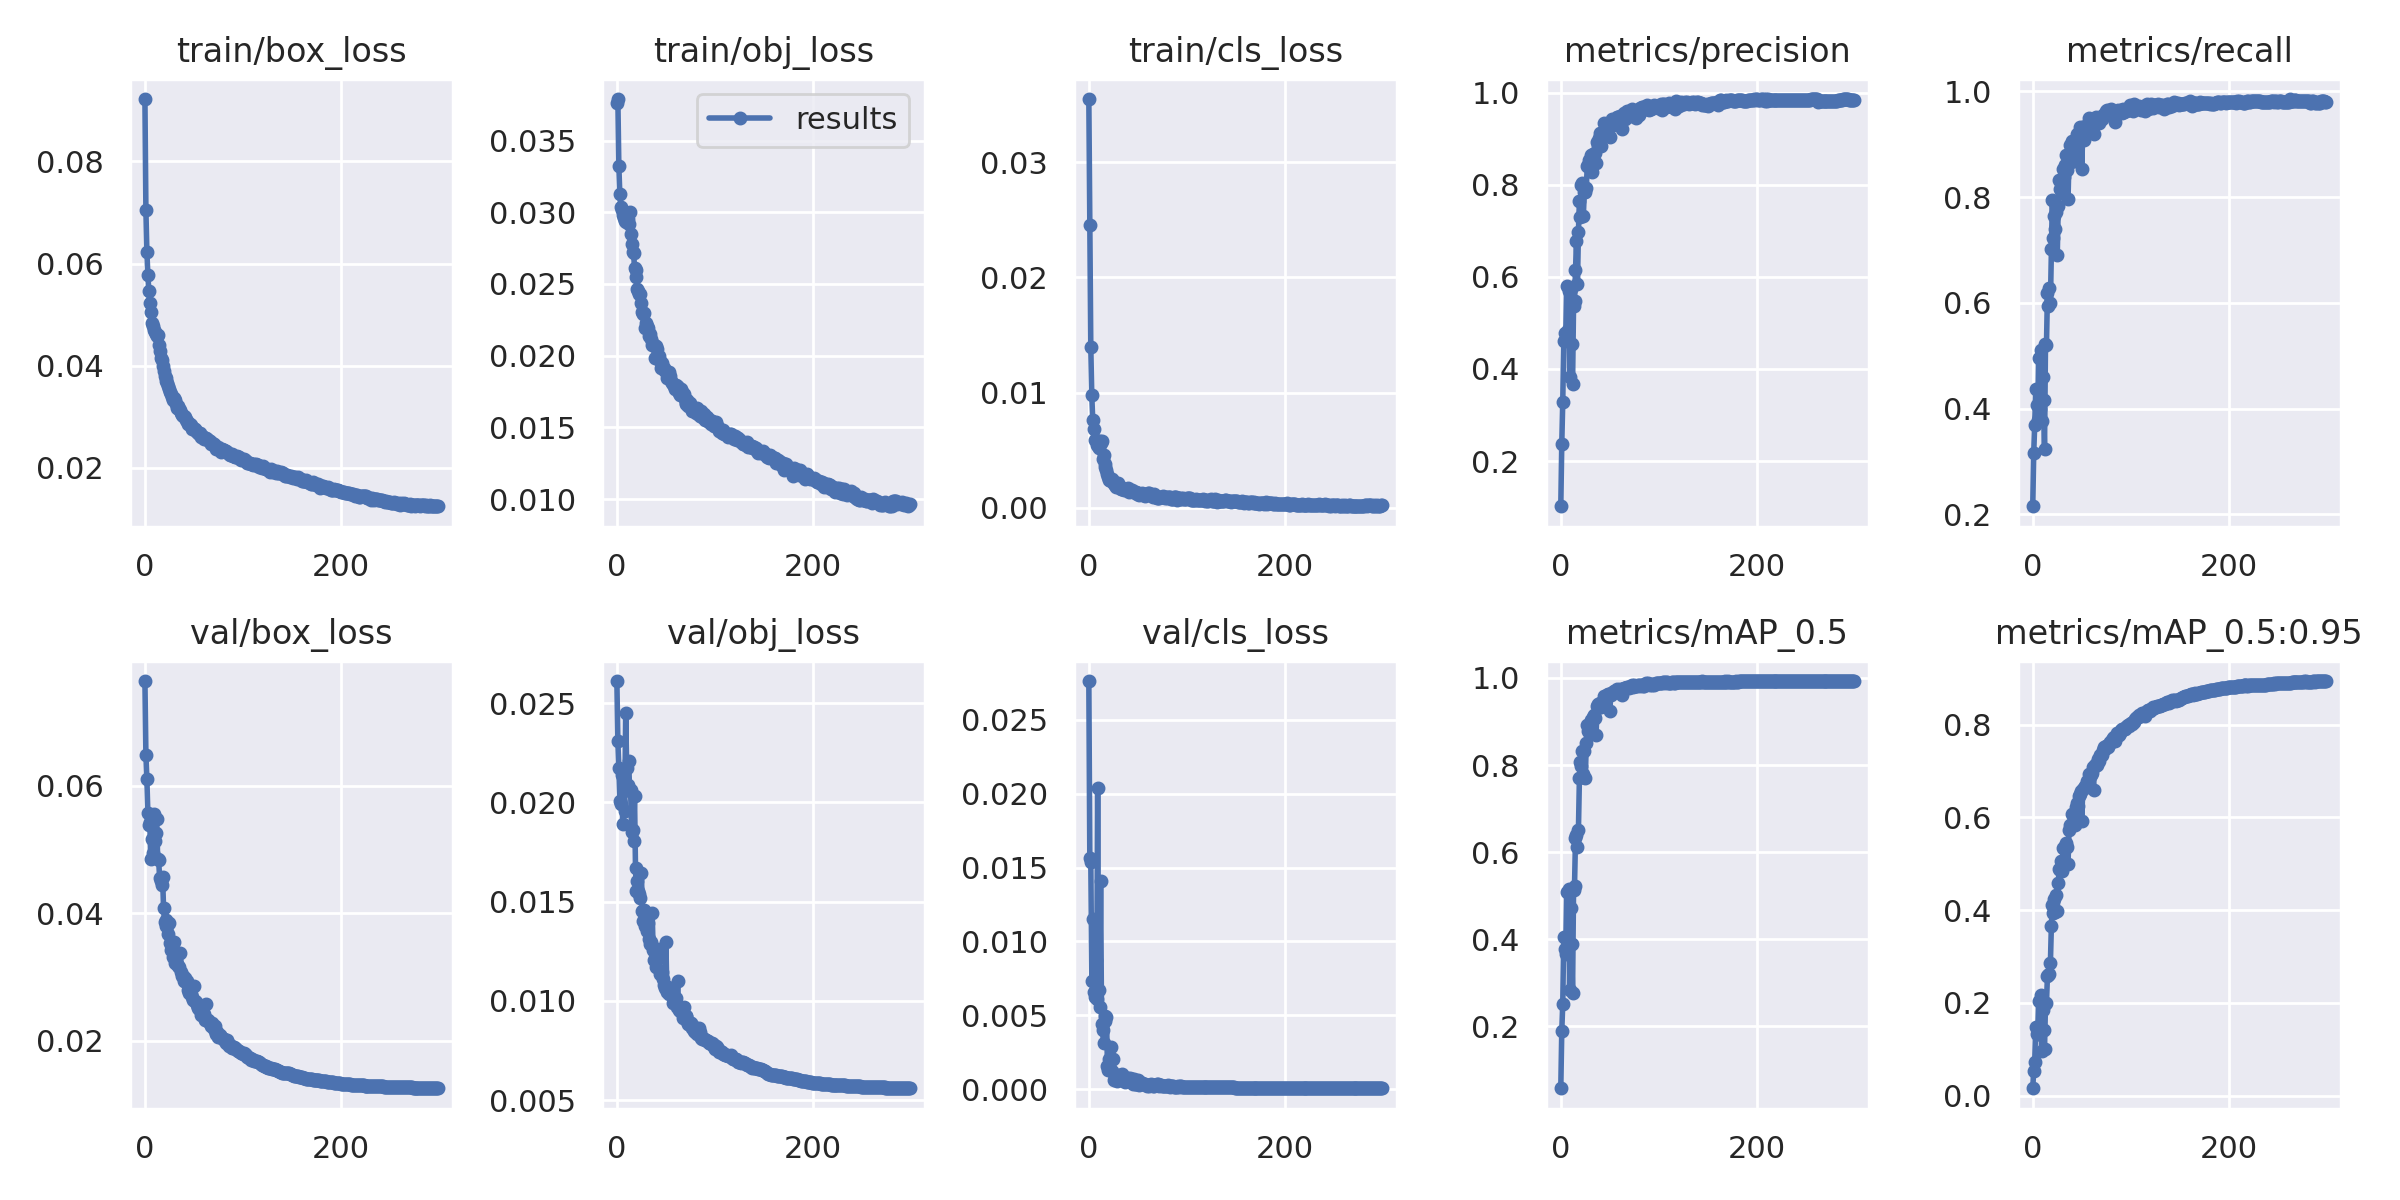

Source data for this figure (header and first rows):
epoch, train/box_loss, train/obj_loss, train/cls_loss, metrics/precision, metrics/recall, metrics/mAP_0.5, metrics/mAP_0.5:0.95, val/box_loss, val/obj_loss, val/cls_loss, x/lr0, x/lr1, x/lr2
0, 0.09222, 0.03763, 0.03546, 0.1017, 0.2154, 0.05768, 0.01566, 0.0764, 0.02611, 0.02763, 0.00078, 0.00078, 0.09298
1, 0.07042, 0.0379, 0.02453, 0.2373, 0.3166, 0.1888, 0.05384, 0.0648, 0.02307, 0.01565, 0.00157, 0.00157, 0.08587
2, 0.06224, 0.03324, 0.01392, 0.3288, 0.3694, 0.2515, 0.07225, 0.06103, 0.02175, 0.01541, 0.00236, 0.00236, 0.07876
3, 0.05778, 0.03125, 0.009766, 0.4617, 0.4363, 0.4061, 0.1471, 0.05564, 0.02008, 0.007323, 0.003149, 0.003149, 0.07165
4, 0.05459, 0.0304, 0.007589, 0.4785, 0.4075, 0.3765, 0.1326, 0.05379, 0.01993, 0.01152, 0.003939, 0.003939, 0.06454
5, 0.05229, 0.03017, 0.006855, 0.4655, 0.378, 0.3652, 0.1321, 0.05428, 0.02139, 0.006556, 0.004727, 0.004727, 0.05743
6, 0.05049, 0.02979, 0.005872, 0.5801, 0.4964, 0.5075, 0.2033, 0.04844, 0.01891, 0.006242, 0.005516, 0.005516, 0.05032
7, 0.0483, 0.0296, 0.005864, 0.484, 0.3994, 0.3939, 0.1443, 0.05165, 0.0208, 0.008739, 0.006303, 0.006303, 0.0432
8, 0.0477, 0.0294, 0.005421, 0.5687, 0.5117, 0.5152, 0.2169, 0.04939, 0.01954, 0.00608, 0.00709, 0.00709, 0.03609
9, 0.04695, 0.02936, 0.005378, 0.383, 0.3758, 0.2825, 0.09525, 0.05555, 0.02449, 0.02038, 0.007876, 0.007876, 0.02898
10, 0.04653, 0.0294, 0.005191, 0.5746, 0.4598, 0.4724, 0.1853, 0.05139, 0.02171, 0.006734, 0.008661, 0.008661, 0.02186
11, 0.04615, 0.02951, 0.00576, 0.4533, 0.4169, 0.3888, 0.1409, 0.05258, 0.02089, 0.005568, 0.009445, 0.009445, 0.01474
12, 0.04584, 0.02915, 0.005636, 0.3666, 0.3233, 0.2773, 0.09994, 0.05484, 0.0221, 0.0141, 0.009968, 0.009968, 0.009968
13, 0.04609, 0.03, 0.005783, 0.5375, 0.522, 0.5125, 0.1976, 0.04847, 0.02059, 0.004424, 0.009968, 0.009968, 0.009968
14, 0.04408, 0.02851, 0.004205, 0.5466, 0.5202, 0.5214, 0.1996, 0.0483, 0.02065, 0.004022, 0.009963, 0.009963, 0.009963
15, 0.04285, 0.02782, 0.004612, 0.6145, 0.6194, 0.6317, 0.2585, 0.04556, 0.01849, 0.003125, 0.009957, 0.009957, 0.009957
16, 0.04141, 0.02722, 0.00381, 0.6789, 0.5937, 0.6391, 0.2592, 0.04512, 0.01862, 0.004936, 0.009951, 0.009951, 0.009951
17, 0.04111, 0.02716, 0.003586, 0.5841, 0.6273, 0.6122, 0.2616, 0.04442, 0.01806, 0.00459, 0.009944, 0.009944, 0.009944
18, 0.03987, 0.02615, 0.003286, 0.6981, 0.5989, 0.6502, 0.2852, 0.04573, 0.02032, 0.004896, 0.009937, 0.009937, 0.009937
19, 0.03889, 0.02599, 0.002915, 0.7657, 0.7012, 0.7712, 0.3663, 0.04085, 0.01667, 0.001555, 0.009929, 0.009929, 0.009929
20, 0.03798, 0.0255, 0.002675, 0.7301, 0.7939, 0.8081, 0.4121, 0.03866, 0.01552, 0.001276, 0.009921, 0.009921, 0.009921
21, 0.03752, 0.02465, 0.002402, 0.7988, 0.7222, 0.7973, 0.3936, 0.03897, 0.01605, 0.002025, 0.009913, 0.009913, 0.009913
22, 0.037, 0.0245, 0.002402, 0.8035, 0.7646, 0.8314, 0.4237, 0.03797, 0.01552, 0.001386, 0.009904, 0.009904, 0.009904
23, 0.03667, 0.02433, 0.002329, 0.7326, 0.7398, 0.7793, 0.3967, 0.03793, 0.01537, 0.002837, 0.009894, 0.009894, 0.009894
24, 0.03599, 0.02427, 0.002493, 0.7851, 0.7725, 0.8329, 0.4331, 0.03674, 0.01518, 0.001206, 0.009884, 0.009884, 0.009884
25, 0.03537, 0.0237, 0.002371, 0.7835, 0.6896, 0.7712, 0.3977, 0.03843, 0.01646, 0.002056, 0.009874, 0.009874, 0.009874
26, 0.03484, 0.02305, 0.002103, 0.7929, 0.7824, 0.8501, 0.4576, 0.03531, 0.01452, 0.0006398, 0.009864, 0.009864, 0.009864
27, 0.03441, 0.02294, 0.001971, 0.8398, 0.8315, 0.8915, 0.4883, 0.03428, 0.01401, 0.0008087, 0.009853, 0.009853, 0.009853
28, 0.03377, 0.02298, 0.001817, 0.8432, 0.815, 0.8772, 0.486, 0.03445, 0.01456, 0.0008139, 0.009841, 0.009841, 0.009841
29, 0.03332, 0.02192, 0.001937, 0.8533, 0.8258, 0.8915, 0.5062, 0.03315, 0.0138, 0.0005434, 0.009829, 0.009829, 0.009829
30, 0.03375, 0.02228, 0.002142, 0.8513, 0.8073, 0.8707, 0.484, 0.03542, 0.01421, 0.0007717, 0.009817, 0.009817, 0.009817
31, 0.03327, 0.02208, 0.001838, 0.8646, 0.8522, 0.9024, 0.5331, 0.03219, 0.01351, 0.0009815, 0.009804, 0.009804, 0.009804
32, 0.03245, 0.02195, 0.001737, 0.8285, 0.8388, 0.8769, 0.5006, 0.03262, 0.01395, 0.00063, 0.009791, 0.009791, 0.009791
33, 0.03176, 0.02139, 0.001601, 0.8662, 0.8601, 0.9113, 0.5389, 0.032, 0.01313, 0.0008794, 0.009777, 0.009777, 0.009777
34, 0.03206, 0.02149, 0.00166, 0.8504, 0.879, 0.9145, 0.545, 0.03169, 0.01287, 0.001003, 0.009763, 0.009763, 0.009763
35, 0.03145, 0.02118, 0.001713, 0.87, 0.8521, 0.9078, 0.5356, 0.03162, 0.01298, 0.0006693, 0.009749, 0.009749, 0.009749
36, 0.03125, 0.02073, 0.001547, 0.8481, 0.7968, 0.8694, 0.4997, 0.03371, 0.01443, 0.0008475, 0.009734, 0.009734, 0.009734
37, 0.03069, 0.02079, 0.001668, 0.8934, 0.8746, 0.9356, 0.5734, 0.03077, 0.01258, 0.0004768, 0.009719, 0.009719, 0.009719
38, 0.03039, 0.02072, 0.001584, 0.8834, 0.8981, 0.9404, 0.5836, 0.03013, 0.01208, 0.0007684, 0.009704, 0.009704, 0.009704
39, 0.03023, 0.01986, 0.001558, 0.9007, 0.8664, 0.9331, 0.5813, 0.03018, 0.0124, 0.0005428, 0.009687, 0.009687, 0.009687
40, 0.03018, 0.02065, 0.001691, 0.9126, 0.9052, 0.9422, 0.6068, 0.02936, 0.01172, 0.0007761, 0.009671, 0.009671, 0.009671
41, 0.02998, 0.0205, 0.001396, 0.8845, 0.8922, 0.9326, 0.5884, 0.02982, 0.01257, 0.000612, 0.009654, 0.009654, 0.009654
42, 0.02935, 0.01986, 0.001494, 0.9058, 0.8882, 0.9431, 0.5955, 0.02922, 0.01216, 0.00074, 0.009637, 0.009637, 0.009637
43, 0.02912, 0.01999, 0.001457, 0.9127, 0.8689, 0.9365, 0.5841, 0.02937, 0.01261, 0.0005137, 0.009619, 0.009619, 0.009619
44, 0.02864, 0.01963, 0.00152, 0.9349, 0.9062, 0.9584, 0.6219, 0.02799, 0.01138, 0.0006707, 0.009601, 0.009601, 0.009601
45, 0.0286, 0.01916, 0.001395, 0.914, 0.9187, 0.9558, 0.6309, 0.0275, 0.01136, 0.0003744, 0.009583, 0.009583, 0.009583
46, 0.0285, 0.01947, 0.001414, 0.9101, 0.9004, 0.9507, 0.6238, 0.02782, 0.01144, 0.0006886, 0.009564, 0.009564, 0.009564
47, 0.02831, 0.01913, 0.001381, 0.9242, 0.9115, 0.9601, 0.6462, 0.02726, 0.0111, 0.000346, 0.009545, 0.009545, 0.009545
48, 0.02754, 0.01917, 0.001375, 0.9199, 0.9321, 0.9625, 0.6507, 0.02688, 0.01078, 0.0003604, 0.009525, 0.009525, 0.009525
49, 0.02777, 0.01895, 0.001243, 0.9294, 0.9241, 0.9624, 0.6581, 0.02639, 0.01067, 0.0003246, 0.009505, 0.009505, 0.009505
50, 0.02755, 0.01893, 0.001252, 0.9044, 0.8536, 0.9245, 0.5928, 0.02865, 0.01296, 0.0006071, 0.009485, 0.009485, 0.009485
51, 0.02761, 0.01843, 0.001093, 0.9299, 0.9231, 0.9616, 0.6607, 0.02622, 0.01044, 0.0003059, 0.009464, 0.009464, 0.009464
52, 0.02712, 0.01868, 0.00124, 0.9436, 0.9076, 0.9666, 0.663, 0.02607, 0.01069, 0.0004936, 0.009443, 0.009443, 0.009443
53, 0.02706, 0.01884, 0.001187, 0.9298, 0.9353, 0.9687, 0.667, 0.02564, 0.01037, 0.0003252, 0.009421, 0.009421, 0.009421
54, 0.02682, 0.01861, 0.001279, 0.9369, 0.9214, 0.9693, 0.667, 0.02513, 0.01054, 0.0004261, 0.0094, 0.0094, 0.0094
55, 0.02651, 0.01826, 0.001093, 0.9416, 0.9241, 0.9698, 0.6793, 0.02499, 0.01037, 0.0003624, 0.009377, 0.009377, 0.009377
56, 0.02675, 0.01808, 0.001199, 0.942, 0.9291, 0.9705, 0.6795, 0.02495, 0.01028, 0.0003838, 0.009355, 0.009355, 0.009355
57, 0.02608, 0.01802, 0.001004, 0.9462, 0.9504, 0.9742, 0.6945, 0.02411, 0.009912, 0.0003642, 0.009332, 0.009332, 0.009332
58, 0.02623, 0.01791, 0.001161, 0.9475, 0.9331, 0.9719, 0.6889, 0.0242, 0.009995, 0.0002966, 0.009308, 0.009308, 0.009308
59, 0.02595, 0.01769, 0.001178, 0.9428, 0.9419, 0.9725, 0.691, 0.02438, 0.01007, 0.0002432, 0.009285, 0.009285, 0.009285
... 240 more rows
